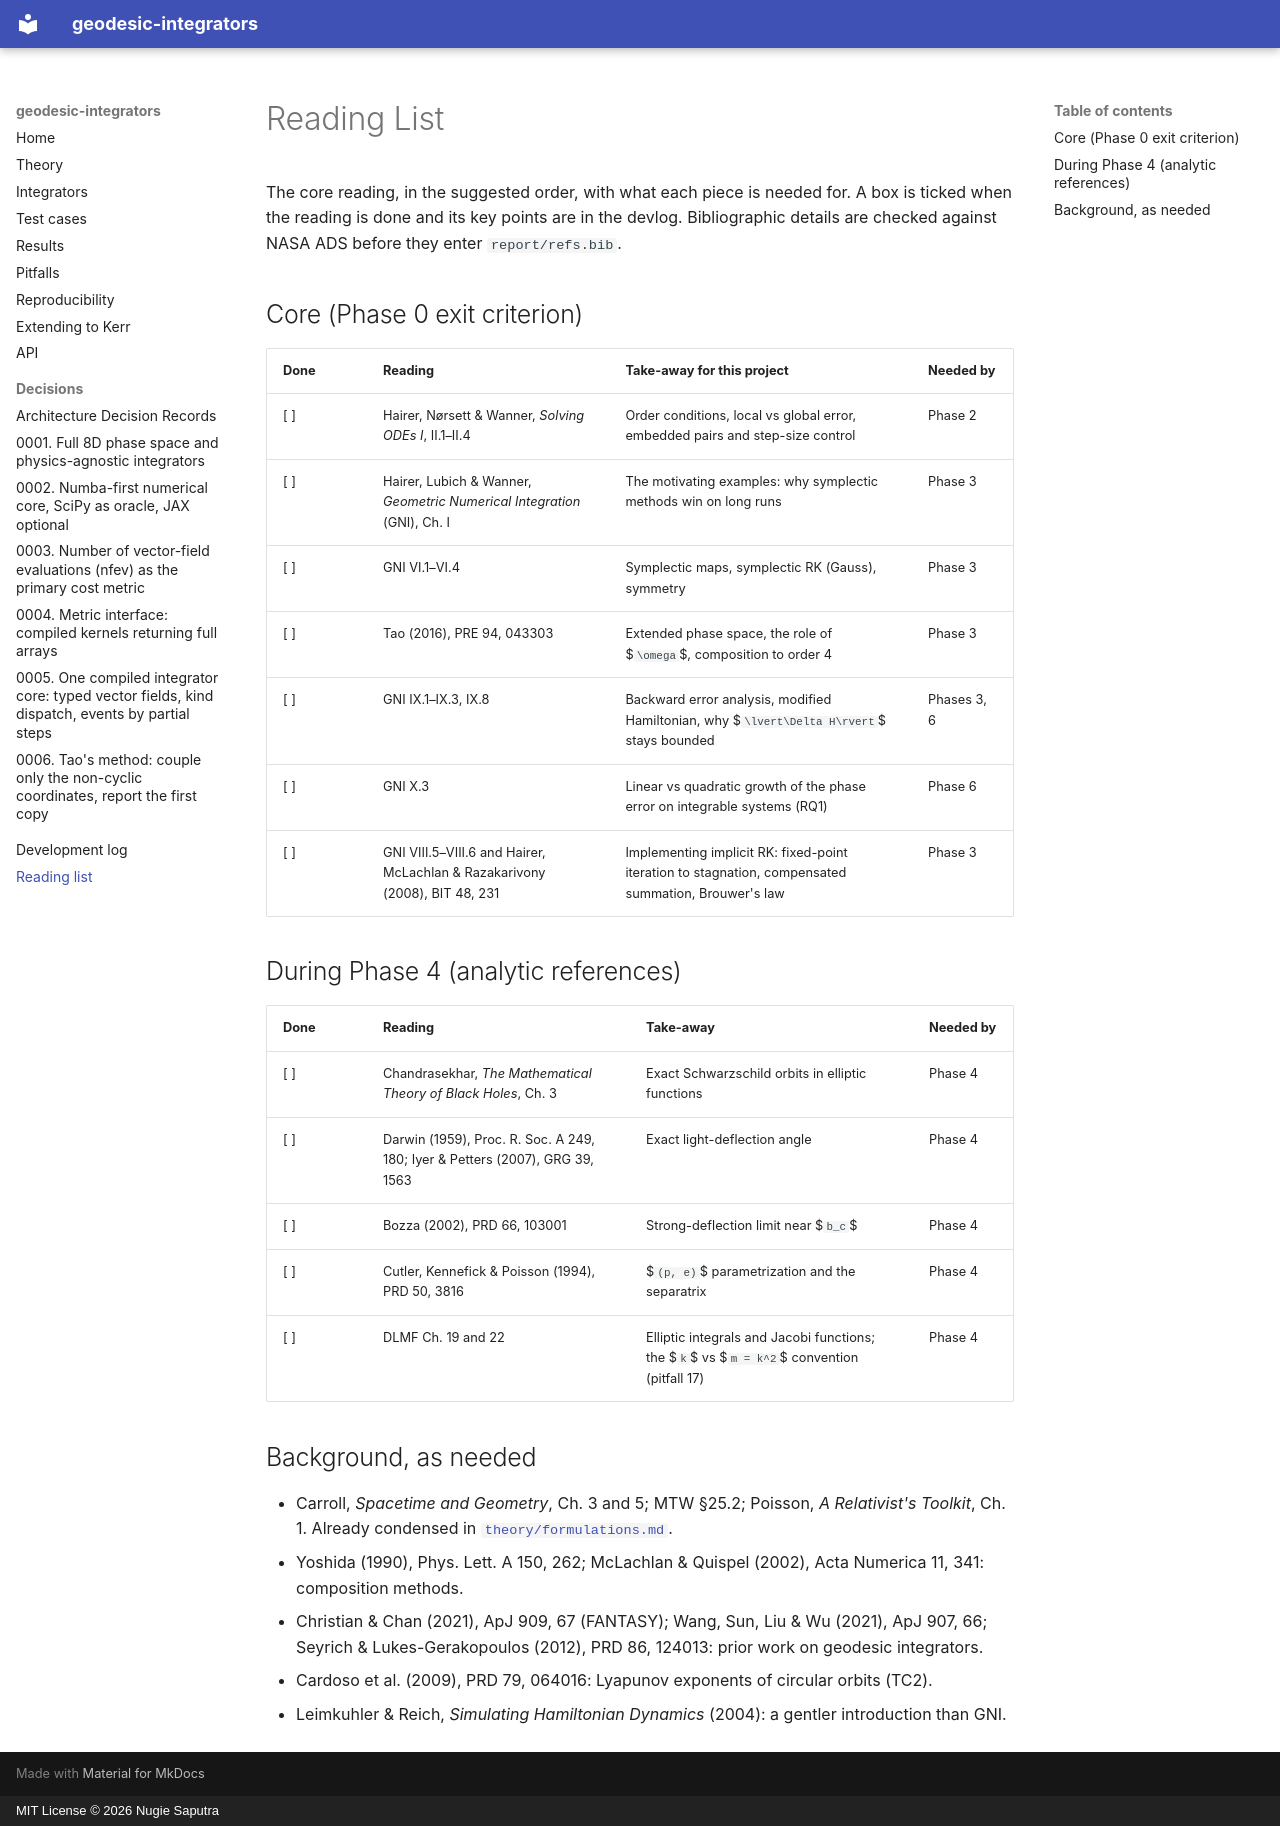

repository: NugiePhysics/geodesic-integrators · page: reading-list/index.html · generator: mkdocs · copyright: MIT License © 2026 Nugie Saputra

# Reading List

The core reading, in the suggested order, with what each piece is needed for. A box is ticked when the reading is done and its key points are in the devlog. Bibliographic details are checked against NASA ADS before they enter `report/refs.bib`.

## Core (Phase 0 exit criterion)

| Done | Reading | Take-away for this project | Needed by |
|---|---|---|---|
| [ ] | Hairer, Nørsett & Wanner, *Solving ODEs I*, II.1–II.4 | Order conditions, local vs global error, embedded pairs and step-size control | Phase 2 |
| [ ] | Hairer, Lubich & Wanner, *Geometric Numerical Integration* (GNI), Ch. I | The motivating examples: why symplectic methods win on long runs | Phase 3 |
| [ ] | GNI VI.1–VI.4 | Symplectic maps, symplectic RK (Gauss), symmetry | Phase 3 |
| [ ] | Tao (2016), PRE 94, 043303 | Extended phase space, the role of $`\omega`$, composition to order 4 | Phase 3 |
| [ ] | GNI IX.1–IX.3, IX.8 | Backward error analysis, modified Hamiltonian, why $`\lvert\Delta H\rvert`$ stays bounded | Phases 3, 6 |
| [ ] | GNI X.3 | Linear vs quadratic growth of the phase error on integrable systems (RQ1) | Phase 6 |
| [ ] | GNI VIII.5–VIII.6 and Hairer, McLachlan & Razakarivony (2008), BIT 48, 231 | Implementing implicit RK: fixed-point iteration to stagnation, compensated summation, Brouwer's law | Phase 3 |

## During Phase 4 (analytic references)

| Done | Reading | Take-away | Needed by |
|---|---|---|---|
| [ ] | Chandrasekhar, *The Mathematical Theory of Black Holes*, Ch. 3 | Exact Schwarzschild orbits in elliptic functions | Phase 4 |
| [ ] | Darwin (1959), Proc. R. Soc. A 249, 180; Iyer & Petters (2007), GRG 39, 1563 | Exact light-deflection angle | Phase 4 |
| [ ] | Bozza (2002), PRD 66, 103001 | Strong-deflection limit near $`b_c`$ | Phase 4 |
| [ ] | Cutler, Kennefick & Poisson (1994), PRD 50, 3816 | $`(p, e)`$ parametrization and the separatrix | Phase 4 |
| [ ] | DLMF Ch. 19 and 22 | Elliptic integrals and Jacobi functions; the $`k`$ vs $`m = k^2`$ convention (pitfall 17) | Phase 4 |

## Background, as needed

- Carroll, *Spacetime and Geometry*, Ch. 3 and 5; MTW §25.2; Poisson, *A Relativist's Toolkit*, Ch. 1. Already condensed in [`theory/formulations.md`](theory/formulations.md).
- Yoshida (1990), Phys. Lett. A 150, 262; McLachlan & Quispel (2002), Acta Numerica 11, 341: composition methods.
- Christian & Chan (2021), ApJ 909, 67 (FANTASY); Wang, Sun, Liu & Wu (2021), ApJ 907, 66; Seyrich & Lukes-Gerakopoulos (2012), PRD 86, 124013: prior work on geodesic integrators.
- Cardoso et al. (2009), PRD 79, 064016: Lyapunov exponents of circular orbits (TC2).
- Leimkuhler & Reich, *Simulating Hamiltonian Dynamics* (2004): a gentler introduction than GNI.
